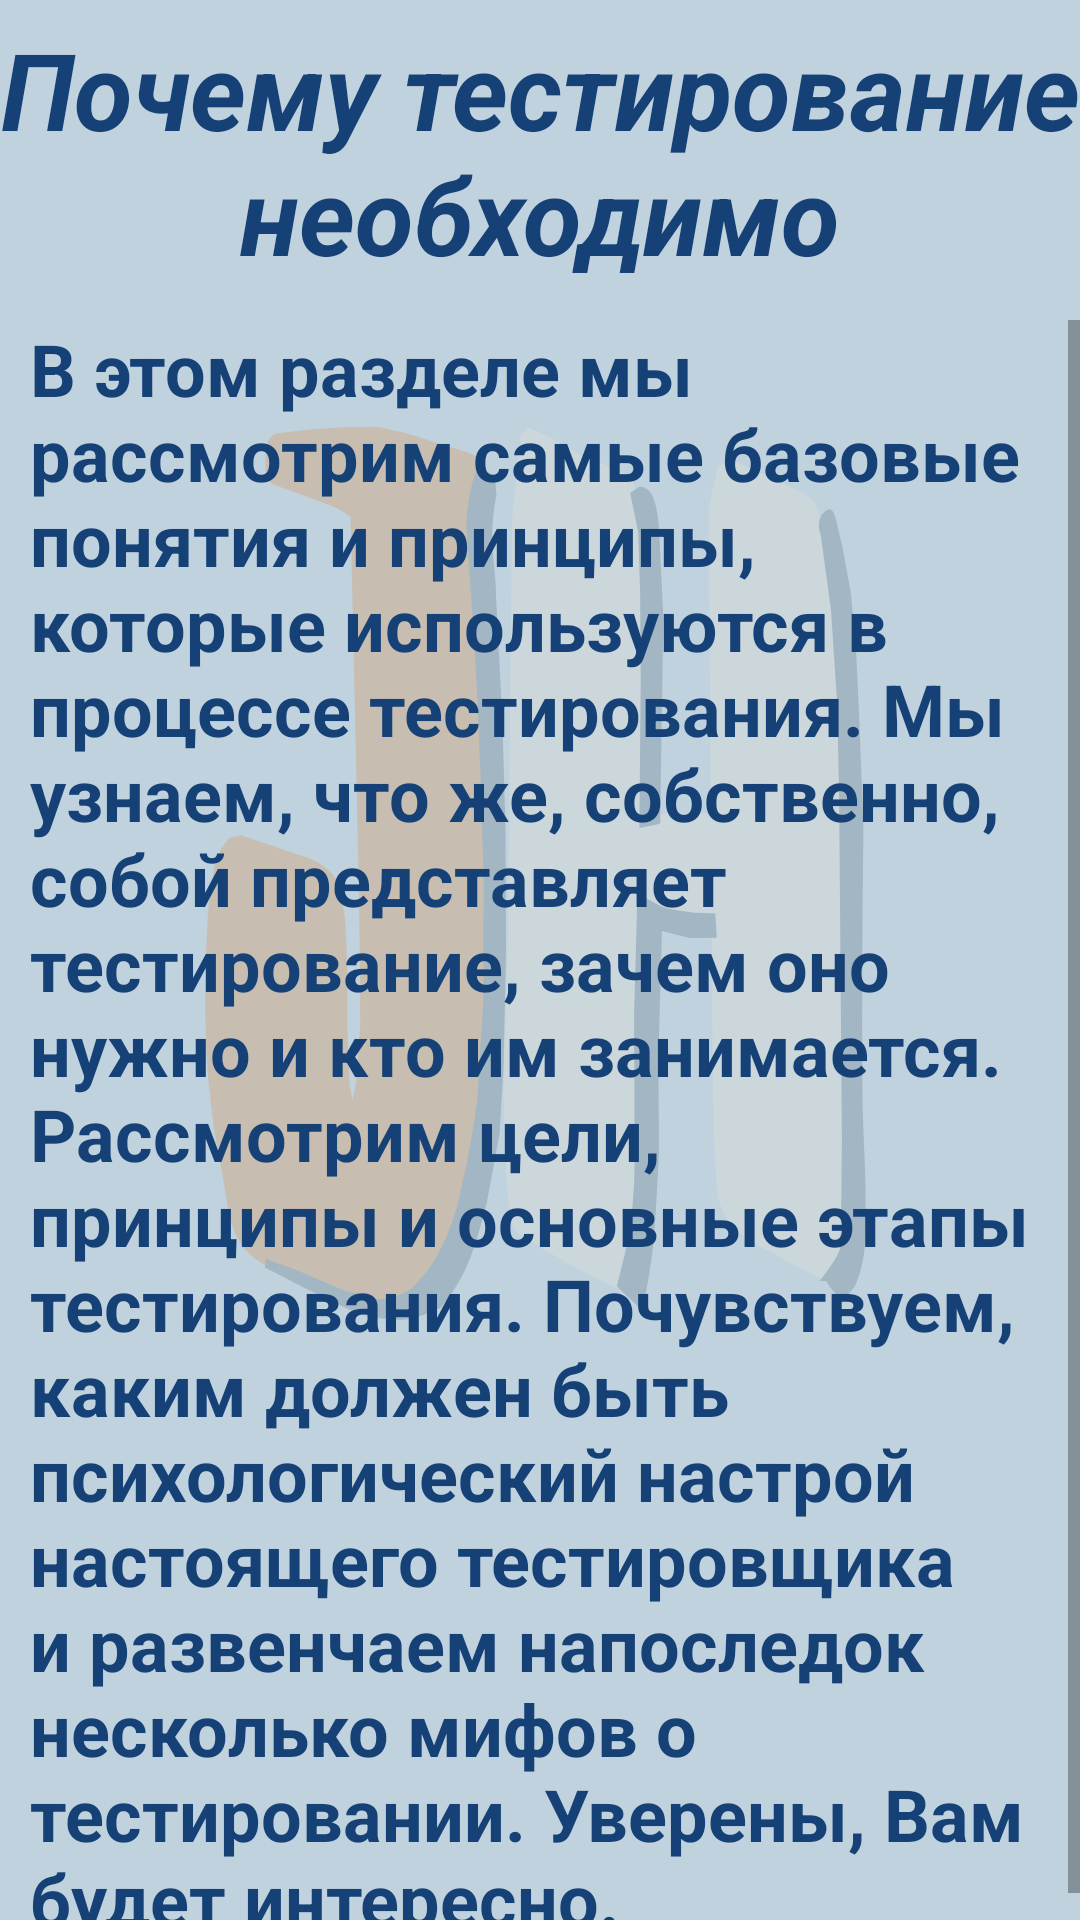

Reconstruct the res/layout file that produces this screen, plus the resources it refers to.
<!-- AndroidManifest.xml: application theme Theme.IT -->
<!-- res/layout/activity_qa15.xml -->
<?xml version="1.0" encoding="utf-8"?>
<RelativeLayout xmlns:android="http://schemas.android.com/apk/res/android"
    xmlns:app="http://schemas.android.com/apk/res-auto"
    xmlns:tools="http://schemas.android.com/tools"

    android:layout_width="match_parent"
    android:layout_height="match_parent"
    android:background="#5C5282A0"
    android:orientation="vertical"
    android:visibility="visible"
    tools:context="qa1.QA1_5">

    <ImageView
        android:id="@+id/themes_image"
        android:layout_width="match_parent"
        android:layout_height="match_parent"
        android:alpha="0.2"
        android:background="@drawable/ic_logojhtext"
        android:contentDescription="@string/empty_string"
        android:orientation="vertical"
        app:layout_constraintEnd_toEndOf="parent"
        app:layout_constraintStart_toStartOf="parent"
        app:layout_constraintTop_toTopOf="parent"
        tools:ignore="MissingConstraints,ImageContrastCheck" />

    <LinearLayout
        android:layout_width="match_parent"
        android:layout_height="match_parent"
        android:orientation="vertical"
        app:layout_constraintStart_toStartOf="@id/themes_image"
        app:layout_constraintTop_toTopOf="parent">


        <TextView
            android:id="@+id/qa_view_1_5"
            android:layout_width="match_parent"
            android:layout_height="match_parent"
            android:layout_weight="20"
            android:background="#00FFFFFF"
            android:elegantTextHeight="true"
            android:scaleType="centerInside"
            android:text="@string/whyTestingIsNecessary"
            android:textAlignment="center"
            android:textColor="#154177"
            android:textSize="34sp"
            android:textStyle="bold|italic"
            android:transitionName="example_transition1_5"
            app:autoSizeTextType="uniform"
            tools:ignore="DuplicateSpeakableTextCheck,ImageContrastCheck,NestedWeights" />

        <ScrollView
            android:layout_width="match_parent"
            android:layout_height="match_parent"
            android:layout_weight="4">

            <LinearLayout
                android:layout_width="match_parent"
                android:layout_height="wrap_content"
                android:orientation="vertical">

                <TextView
                    android:id="@+id/textView1_15_1"
                    android:layout_width="match_parent"
                    android:layout_height="wrap_content"
                    android:paddingLeft="10dp"
                    android:paddingRight="10dp"
                    android:text="@string/whyTestingIsNecessaryText"
                    android:textAlignment="textStart"
                    android:textColor="#154177"
                    android:textSize="24sp"
                    android:textStyle="bold"
                    app:autoSizeTextType="uniform" />
            </LinearLayout>
        </ScrollView>
    </LinearLayout>
</RelativeLayout>
<!-- resources referenced by this layout -->
<resources>
  <!-- drawable ic_logojhtext: vector/xml drawable (drawable, 4366 chars, omitted) -->
  <string name="empty_string"> </string>
  <string name="whyTestingIsNecessary">Почему тестирование необходимо</string>
  <string name="whyTestingIsNecessaryText">В этом разделе мы рассмотрим самые базовые понятия и принципы, которые используются в процессе тестирования. Мы узнаем, что же, собственно, собой представляет тестирование, зачем оно нужно и кто им занимается. Рассмотрим цели, принципы и основные этапы тестирования. Почувствуем, каким должен быть психологический настрой настоящего тестировщика и развенчаем напоследок несколько мифов о тестировании. Уверены, Вам будет интересно.</string>
  <style name="Theme.IT" parent="Theme.MaterialComponents.DayNight.NoActionBar">
          
          <item name="colorPrimary">#154177</item>
          <item name="colorPrimaryVariant">#154177</item>
          <item name="colorOnPrimary">@color/white</item>
          
          <item name="colorSecondary">@color/teal_200</item>
          <item name="colorSecondaryVariant">@color/teal_700</item>
          <item name="colorOnSecondary">@color/black</item>
          
          <item name="android:statusBarColor" tools:targetApi="l">?attr/colorPrimaryVariant</item>
          
          <item name="android:windowContentTransitions">true</item>
      </style>
  <color name="white">#FFFFFFFF</color>
  <color name="teal_200">#FF03DAC5</color>
  <color name="teal_700">#FF018786</color>
  <color name="black">#FF000000</color>
</resources>
